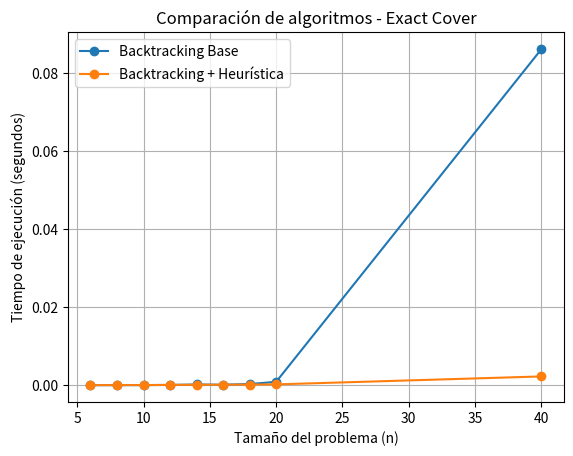
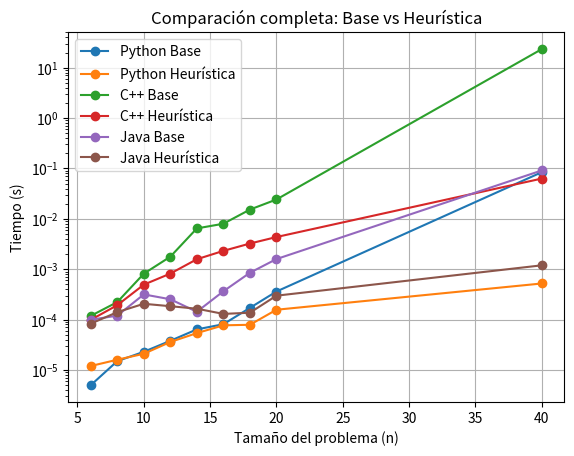
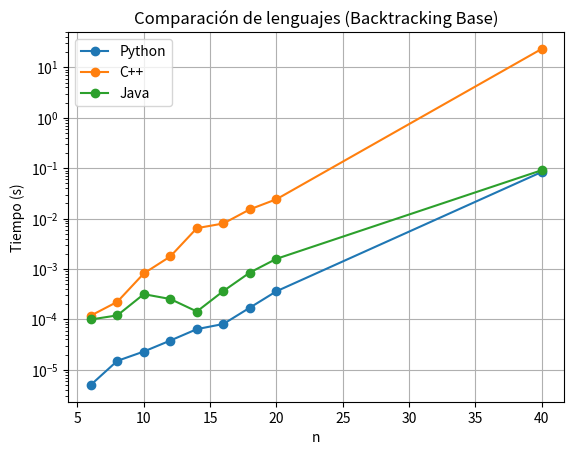
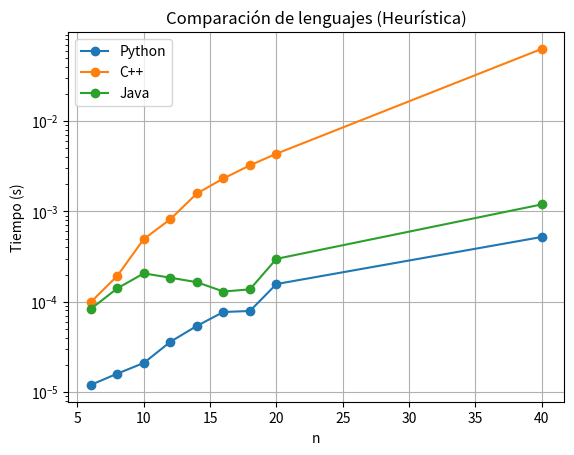
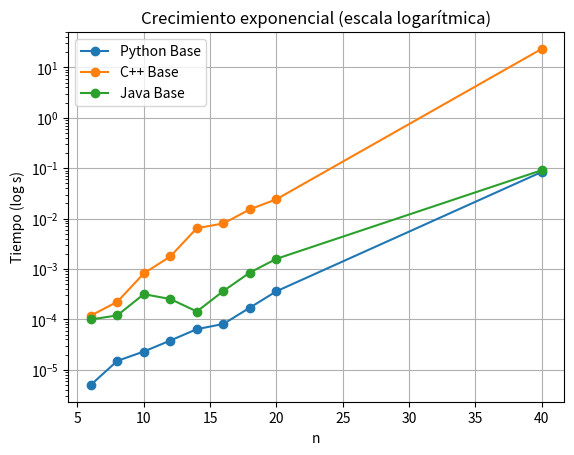
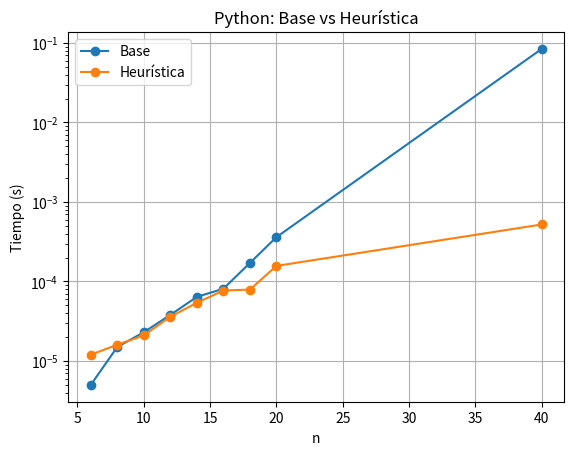
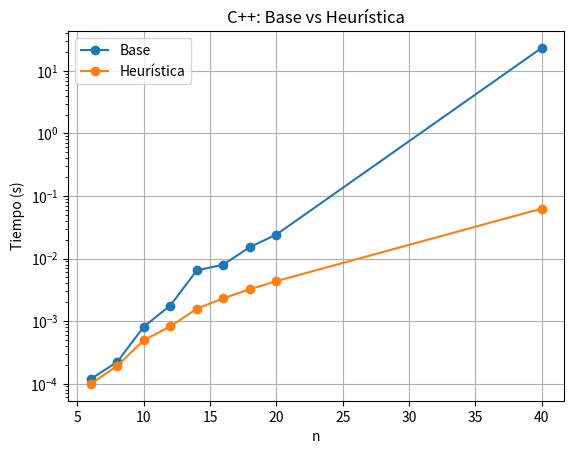
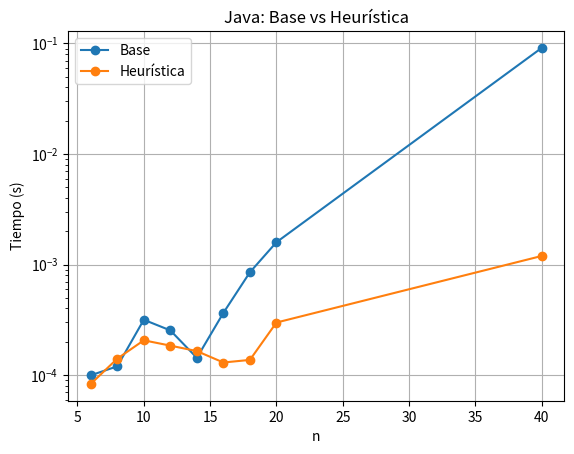

These figures' Python source, in order:
# -*- coding: utf-8 -*-

import time
import random
import matplotlib.pyplot as plt


# ==============================
# ALGORITMO BASE (BACKTRACKING)
# ==============================

def exact_cover(X, S, solution):
    if not X:
        return solution

    x = next(iter(X))

    for subset in S:
        if x in subset:
            new_X = X.copy()
            new_S = []

            for elem in subset:
                new_X.discard(elem)

            for s in S:
                if s.isdisjoint(subset):
                    new_S.append(s)

            result = exact_cover(new_X, new_S, solution + [subset])
            if result is not None:
                return result

    return None


def run_base(X, S):
    start = time.time()
    result = exact_cover(set(X), S, [])
    end = time.time()
    return result, end - start


# ==============================
# HEURÍSTICA
# ==============================

def choose_best_element(X, S):
    count = {x: sum(1 for s in S if x in s) for x in X}
    return min(count, key=count.get)


def exact_cover_heuristic(X, S, solution):
    if not X:
        return solution

    x = choose_best_element(X, S)

    for subset in S:
        if x in subset:
            new_X = X.copy()
            new_S = []

            for elem in subset:
                new_X.discard(elem)

            for s in S:
                if s.isdisjoint(subset):
                    new_S.append(s)

            result = exact_cover_heuristic(new_X, new_S, solution + [subset])
            if result is not None:
                return result

    return None


def run_heuristic(X, S):
    start = time.time()
    result = exact_cover_heuristic(set(X), S, [])
    end = time.time()
    return result, end - start


# ==============================
# CASOS DETERMINÍSTICOS
# ==============================

def test_cases():
    print("=== CASOS DETERMINÍSTICOS ===")

    X1 = {1,2,3,4}
    S1 = [{1,2}, {2,3}, {3,4}, {1,4}]
    print("Caso 1:", exact_cover(set(X1), S1, []))

    X2 = {1,2,3}
    S2 = [{1,2}, {2,3}]
    print("Caso 2:", exact_cover(set(X2), S2, []))

    X3 = {1,2,3,4}
    S3 = [{1,2}, {3,4}, {1,3}, {2,4}]
    print("Caso 3:", exact_cover(set(X3), S3, []))

    print()


# ==============================
# GENERACIÓN DE INSTANCIAS
# ==============================

def generate_instance(n, num_subsets, max_subset_size=3):
    X = list(range(1, n + 1))
    S = []

    for _ in range(num_subsets):
        size = random.randint(2, max_subset_size)
        subset = set(random.sample(X, size))
        S.append(subset)

    return X, S


# ===================
# EXPERIMENTOS
# ===================

def run_experiments(sizes, repetitions=5):
    results = []

    print("=== EJECUTANDO EXPERIMENTOS ===\n")

    for n in sizes:
        base_total = 0
        heur_total = 0

        for _ in range(repetitions):
            X, S = generate_instance(n, n * 2)

            _, t_base = run_base(X, S)
            _, t_heur = run_heuristic(X, S)

            base_total += t_base
            heur_total += t_heur

        avg_base = base_total / repetitions
        avg_heur = heur_total / repetitions

        results.append((n, avg_base, avg_heur))

        print(f"n={n} | Base={avg_base:.6f}s | Heurística={avg_heur:.6f}s")

    return results


# ==============================
# GRÁFICOS
# ==============================

def plot_results(results):
    n = [r[0] for r in results]
    base = [r[1] for r in results]
    heur = [r[2] for r in results]

    plt.figure()
    plt.plot(n, base, marker='o', label="Backtracking Base")
    plt.plot(n, heur, marker='o', label="Backtracking + Heurística")

    plt.xlabel("Tamaño del problema (n)")
    plt.ylabel("Tiempo de ejecución (segundos)")
    plt.title("Comparación de algoritmos - Exact Cover")
    plt.legend()
    plt.grid()

    plt.show()


# ==============================
# MAIN
# ==============================

def main():
    print("===== TEST DE CORRECTITUD =====")
    test_cases()

    print("===== EXPERIMENTOS =====")

    sizes = [6, 8, 10, 12, 14, 16, 18, 20, 40]
    # puedes agregar 60 si quieres probar límite

    results = run_experiments(sizes, repetitions=5)

    print("\n===== RESULTADOS =====")
    for r in results:
        print(f"n={r[0]} -> Base={r[1]:.6f}s | Heurística={r[2]:.6f}s")

    print("\n===== GRÁFICO =====")
    plot_results(results)


# Ejecutar
main()


# ==============================
# DATOS
# ==============================

n = [6, 8, 10, 12, 14, 16, 18, 20, 40]

# Python
py_base = [0.000005,0.000015,0.000023,0.000038,0.000064,0.000081,0.000171,0.000361,0.084130]
py_heur = [0.000012,0.000016,0.000021,0.000036,0.000054,0.000077,0.000079,0.000157,0.000521]

# C++
cpp_base = [0.00011858,0.0002228,0.00081554,0.00177346,0.0064581,0.00799656,0.0152688,0.0242039,23.2886]
cpp_heur = [9.888e-05,0.00019332,0.00049408,0.00081942,0.00157924,0.00231396,0.00323436,0.0043537,0.0629136]

# Java
java_base = [9.943e-5,1.19902e-4,3.16322e-4,2.5341e-4,1.43126e-4,3.64962e-4,8.507298e-4,0.001590648,0.091146715]
java_heur = [8.3086e-5,1.40688e-4,2.06116e-4,1.84514e-4,1.64656e-4,1.29818e-4,1.3704e-4,2.98452e-4,0.001194444]


# ==============================
# 📊 GRAFICO 1: TODO JUNTO
# ==============================

fig, ax = plt.subplots()

ax.plot(n, py_base, label="Python Base", marker='o')
ax.plot(n, py_heur, label="Python Heurística", marker='o')

ax.plot(n, cpp_base, label="C++ Base", marker='o')
ax.plot(n, cpp_heur, label="C++ Heurística", marker='o')

ax.plot(n, java_base, label="Java Base", marker='o')
ax.plot(n, java_heur, label="Java Heurística", marker='o')

ax.set_yscale("log")
ax.set_title("Comparación completa: Base vs Heurística")
ax.set_xlabel("Tamaño del problema (n)")
ax.set_ylabel("Tiempo (s)")
ax.legend()
ax.grid()

plt.show()


# ==============================
# 📊 GRAFICO 2: SOLO BASE
# ==============================

fig, ax = plt.subplots()

ax.plot(n, py_base, label="Python", marker='o')
ax.plot(n, cpp_base, label="C++", marker='o')
ax.plot(n, java_base, label="Java", marker='o')

ax.set_yscale("log")
ax.set_title("Comparación de lenguajes (Backtracking Base)")
ax.set_xlabel("n")
ax.set_ylabel("Tiempo (s)")
ax.legend()
ax.grid()

plt.show()


# ==============================
# 📊 GRAFICO 3: SOLO HEURÍSTICA
# ==============================

fig, ax = plt.subplots()

ax.plot(n, py_heur, label="Python", marker='o')
ax.plot(n, cpp_heur, label="C++", marker='o')
ax.plot(n, java_heur, label="Java", marker='o')

ax.set_yscale("log")
ax.set_title("Comparación de lenguajes (Heurística)")
ax.set_xlabel("n")
ax.set_ylabel("Tiempo (s)")
ax.legend()
ax.grid()

plt.show()


# ==============================
# 📊 GRAFICO 4: CRECIMIENTO BASE
# ==============================

fig, ax = plt.subplots()

ax.plot(n, py_base, label="Python Base", marker='o')
ax.plot(n, cpp_base, label="C++ Base", marker='o')
ax.plot(n, java_base, label="Java Base", marker='o')

ax.set_yscale("log")
ax.set_title("Crecimiento exponencial (escala logarítmica)")
ax.set_xlabel("n")
ax.set_ylabel("Tiempo (log s)")
ax.legend()
ax.grid()

plt.show()


# ==============================
# 📊 GRAFICOS INDIVIDUALES
# ==============================

def plot_individual(title, base, heur):
    fig, ax = plt.subplots()

    ax.plot(n, base, marker='o', label="Base")
    ax.plot(n, heur, marker='o', label="Heurística")

    ax.set_yscale("log")
    ax.set_title(title)
    ax.set_xlabel("n")
    ax.set_ylabel("Tiempo (s)")
    ax.legend()
    ax.grid()

    plt.show()


plot_individual("Python: Base vs Heurística", py_base, py_heur)
plot_individual("C++: Base vs Heurística", cpp_base, cpp_heur)
plot_individual("Java: Base vs Heurística", java_base, java_heur)
